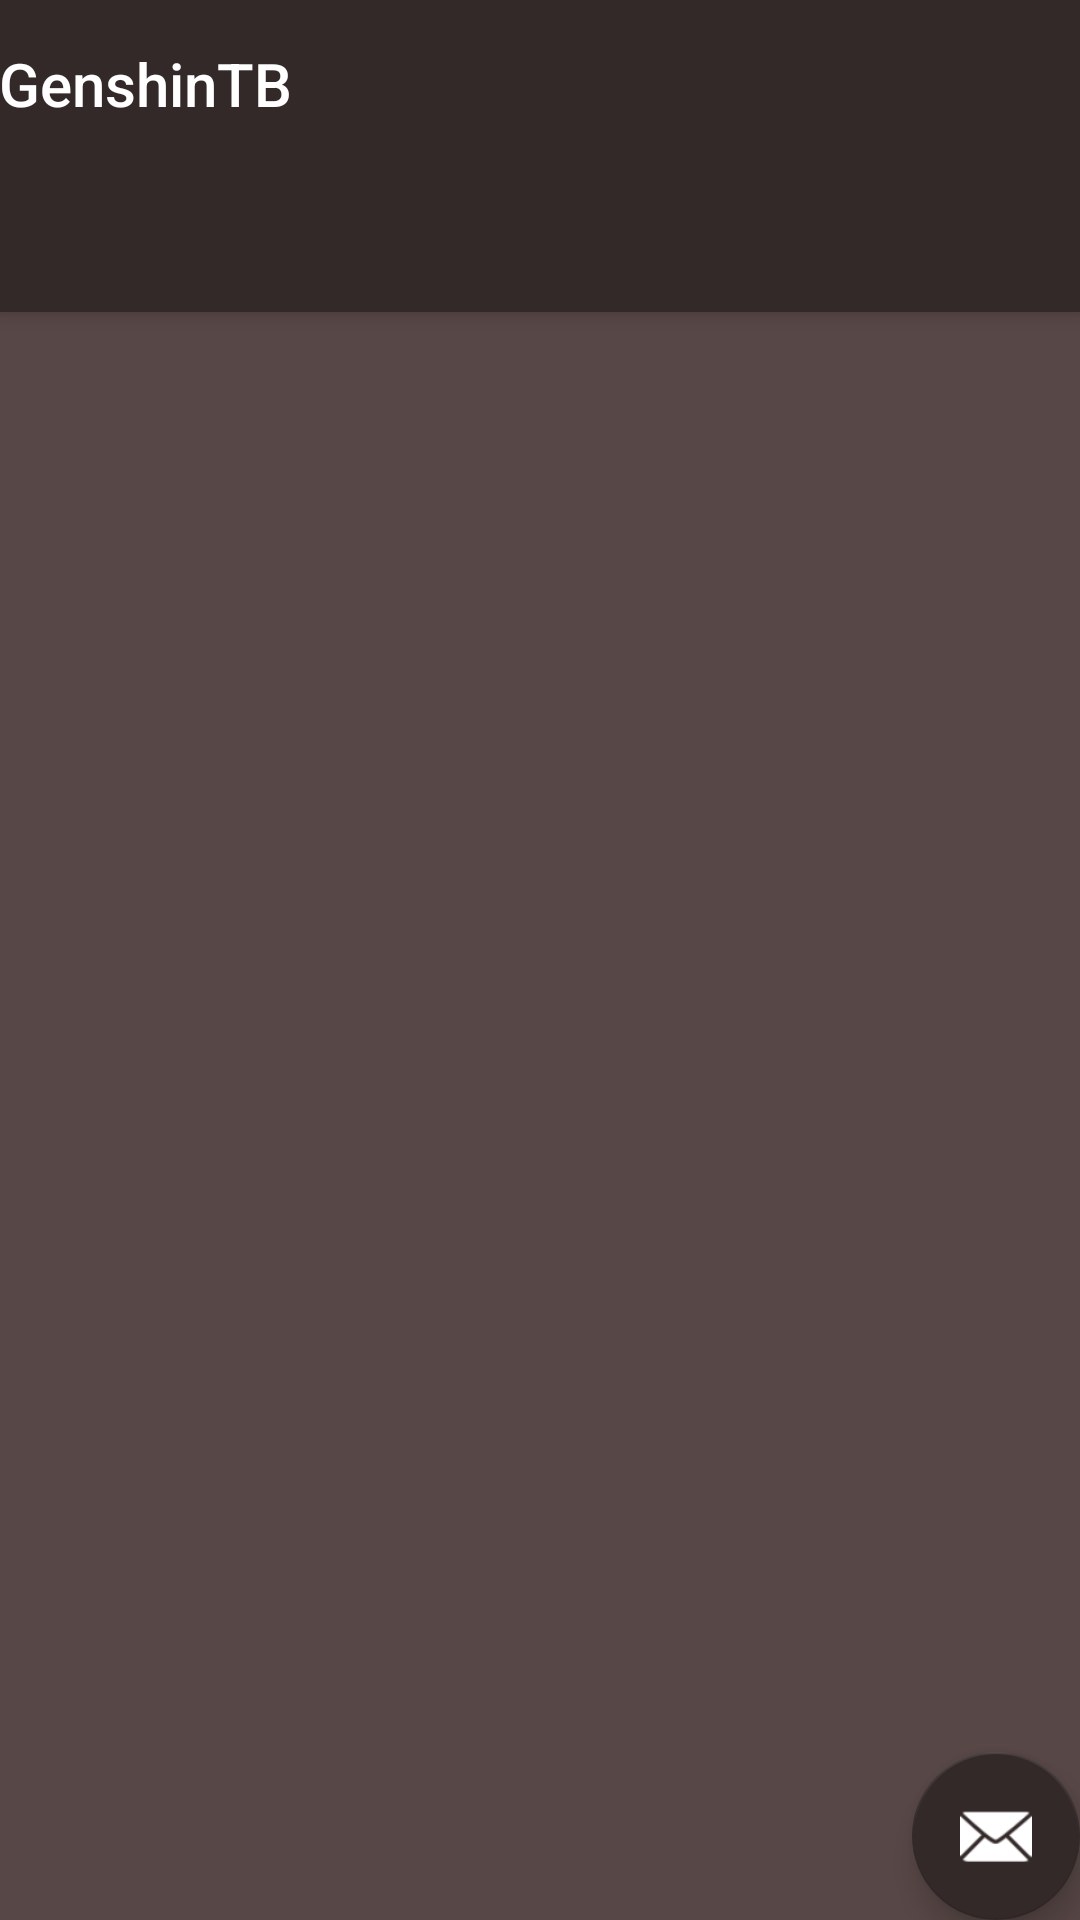

Reconstruct the res/layout file that produces this screen, plus the resources it refers to.
<!-- AndroidManifest.xml: activity theme Theme.GenshinTB.NoActionBar -->
<!-- res/layout/activity_main.xml -->
<?xml version="1.0" encoding="utf-8"?>
<androidx.coordinatorlayout.widget.CoordinatorLayout xmlns:android="http://schemas.android.com/apk/res/android"
    xmlns:app="http://schemas.android.com/apk/res-auto"
    xmlns:tools="http://schemas.android.com/tools"
    android:layout_width="match_parent"
    android:layout_height="match_parent"
    tools:context=".MainActivity">

    <com.google.android.material.appbar.AppBarLayout
        android:layout_width="match_parent"
        android:layout_height="wrap_content"
        android:theme="@style/Theme.GenshinTB.AppBarOverlay">

        <TextView
            android:id="@+id/title"
            android:layout_width="wrap_content"
            android:layout_height="wrap_content"
            android:gravity="center"
            android:minHeight="?actionBarSize"
            android:padding="@dimen/appbar_padding"
            android:text="@string/app_name"
            android:textAppearance="@style/TextAppearance.Widget.AppCompat.Toolbar.Title" />

        <com.google.android.material.tabs.TabLayout
            android:id="@+id/tabs"
            android:layout_width="match_parent"
            android:layout_height="wrap_content"
            android:background="?attr/colorPrimary" />
    </com.google.android.material.appbar.AppBarLayout>

    <androidx.viewpager.widget.ViewPager
        android:id="@+id/view_pager"
        android:layout_width="match_parent"
        android:layout_height="match_parent"
        app:layout_behavior="@string/appbar_scrolling_view_behavior" />

    <com.google.android.material.floatingactionbutton.FloatingActionButton
        android:id="@+id/fab"
        android:layout_width="wrap_content"
        android:layout_height="wrap_content"
        android:layout_gravity="bottom|end"
        android:layout_margin="@dimen/fab_margin"
        app:srcCompat="@android:drawable/ic_dialog_email" />
</androidx.coordinatorlayout.widget.CoordinatorLayout>
<!-- resources referenced by this layout -->
<resources>
  <string name="app_name">GenshinTB</string>
  <style name="Theme.GenshinTB.AppBarOverlay" parent="ThemeOverlay.AppCompat.Dark.ActionBar" />
  <style name="Theme.GenshinTB.NoActionBar">
          <item name="windowActionBar">false</item>
          <item name="windowNoTitle">true</item>
      </style>
</resources>
